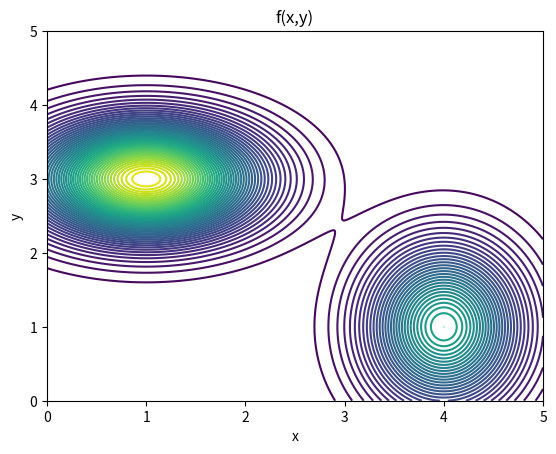

The matplotlib source for this figure:
import numpy as np
import matplotlib.pyplot as plt
import math
import scipy.optimize as opt

def f(x,y):
    '''function of x and y to plot and find maximum of'''
    return 5*math.exp(-(x-1)**2-2*(y-3)**2)+3*math.exp(-2*(x-4)**2-(y-1)**2)

def f_for_scipy(x,y):
    '''function is f mirrored so that the maximum is now a minimum for use with scipy.optimize.minimize'''
    return -(5*math.exp(-(x-1)**2-2*(y-3)**2)+3*math.exp(-2*(x-4)**2-(y-1)**2))

def f_gradient(x,y):
    '''gradient of f(x,y)'''
    deriv_x = 5*(-2*(x-1))*math.exp(-(x-1)**2-2*(y-3)**2)+3*(-4*(x-4))*math.exp(-2*(x-4)**2-(y-1)**2)
    deriv_y = 5*(-4*(y-3))*math.exp(-(x-1)**2-2*(y-3)**2)+3*(-2*(y-1))*math.exp(-2*(x-4)**2-(y-1)**2)
    return (deriv_x,deriv_y)

def gradient_descent(position_guess, gamma, steps, gradient_func):
    '''finds maximum of gradient function.
    position_guess = coordinates of maximum guess
    gamma = step size
    steps = number of steps to take to find the maximum
    gradient_func = gradient function'''
    pos = position_guess
    for i in range(int(steps)):
        gradient = gradient_func(pos[0],pos[1])
        Xpos = pos[0] - gamma*gradient[0]
        Ypos = pos[1] - gamma*gradient[1]
        pos = (Xpos, Ypos)
    return pos

if __name__ == "__main__":
    #defines domain and finds function values over the domain
    domain = np.arange(0,5.01,step=0.01)
    values = []
    for i in range(len(domain)):
        for j in range(len(domain)):
            values.append(f(domain[j],domain[i]))
    values = np.array(values)
    values = values.reshape((501,501))
    
    #plots f on a contour plot over the domain
    plt.contour(domain, domain, values, levels=50)
    plt.title('f(x,y)')
    plt.xlabel('x')
    plt.ylabel('y')
    plt.savefig('function_graph.png')
    plt.show()

    #finds global maximum using scipy minimize routine
    print('Global maximum found using scipy.optimize.minimize:')
    #print(opt.minimize(f_for_scipy, (1,1)))
    
    #finds global maximum using gradient descent function
    print('Global maximum found using the gradient descent function:')
    print(gradient_descent((1,1),0.3,20,f_gradient))
